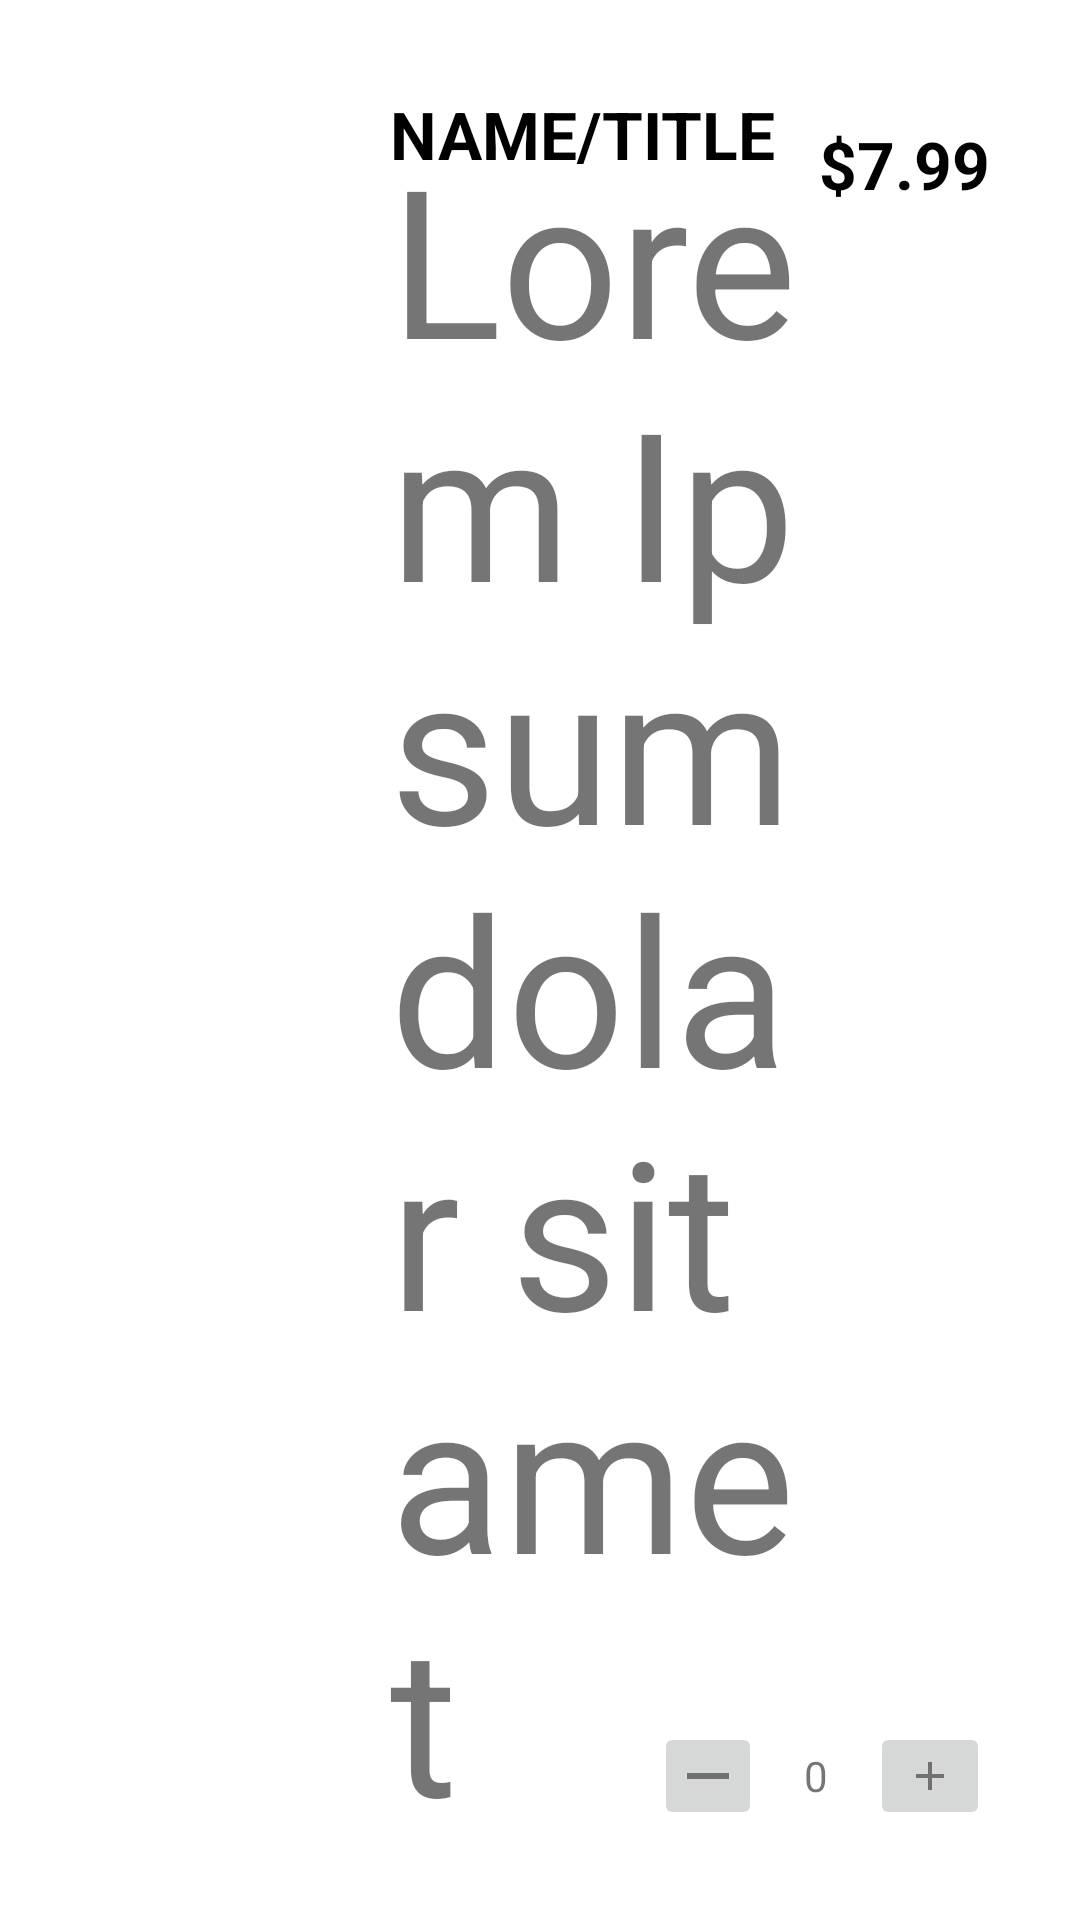

Android layout source for this screen:
<!-- AndroidManifest.xml: application theme Theme.FoodMaket -->
<!-- res/layout/rec_with_img.xml -->
<?xml version="1.0" encoding="utf-8"?>
<androidx.constraintlayout.widget.ConstraintLayout xmlns:android="http://schemas.android.com/apk/res/android"
    xmlns:app="http://schemas.android.com/apk/res-auto"
    android:layout_width="match_parent"
    android:padding="20dp"
    android:layout_height="wrap_content">

    <ImageView
        android:id="@+id/image"
        android:layout_width="100dp"
        android:layout_height="100dp"
        android:src="@drawable/add"
        app:layout_constraintBottom_toBottomOf="parent"
        app:layout_constraintStart_toStartOf="parent"
        app:layout_constraintTop_toTopOf="parent" />

    <TextView
        android:id="@+id/title"
        android:layout_width="wrap_content"
        android:layout_height="wrap_content"
        android:layout_marginLeft="10dp"
        android:layout_marginTop="10dp"
        android:text="NAME/TITLE"
        android:textColor="@color/black"
        android:textSize="22sp"
        android:textStyle="bold"
        app:layout_constraintStart_toEndOf="@id/image"
        app:layout_constraintTop_toTopOf="parent" />

    <TextView
        android:id="@+id/info"
        android:layout_width="140dp"
        android:layout_height="fill_parent"
        android:layout_marginLeft="10dp"
        android:layout_marginTop="20dp"
        android:autoSizeTextType="uniform"
        android:text="Lorem Ipsum dolar sit amet"
        app:layout_constraintBottom_toBottomOf="@+id/image"
        app:layout_constraintStart_toEndOf="@id/image"
        app:layout_constraintTop_toTopOf="@id/title" />

    <TextView
        android:id="@+id/price"
        android:layout_width="wrap_content"
        android:layout_height="wrap_content"
        android:layout_marginTop="20dp"
        android:layout_marginRight="10dp"
        android:text="$7.99"
        android:textColor="@color/black"
        android:textSize="22sp"
        android:textStyle="bold"
        app:layout_constraintEnd_toEndOf="parent"
        app:layout_constraintTop_toTopOf="parent" />

    <ImageButton
        android:id="@+id/addButton"
        android:layout_width="wrap_content"
        android:layout_height="wrap_content"
        android:layout_marginRight="10dp"
        android:layout_marginBottom="10dp"
        android:src="@drawable/add2"
        app:layout_constraintBottom_toBottomOf="parent"
        app:layout_constraintEnd_toEndOf="parent" />

    <ImageButton
        android:id="@+id/removeButton"
        android:layout_width="36dp"
        android:layout_height="36dp"
        android:src="@drawable/remove"
        app:layout_constraintBottom_toBottomOf="@id/count_of_food"
        app:layout_constraintEnd_toStartOf="@id/count_of_food"
        app:layout_constraintTop_toTopOf="@id/count_of_food" />

    <TextView
        android:id="@+id/count_of_food"
        android:layout_width="36dp"
        android:layout_height="36dp"
        android:gravity="center"
        android:text="0"
        app:layout_constraintBottom_toBottomOf="@id/addButton"
        app:layout_constraintEnd_toStartOf="@id/addButton"
        app:layout_constraintTop_toTopOf="@+id/addButton" />

</androidx.constraintlayout.widget.ConstraintLayout>
<!-- resources referenced by this layout -->
<resources>
  <color name="black">#FF000000</color>
  <!-- drawable add2 (drawable) -->
  <vector android:height="16dp" android:tint="#727070"
      android:viewportHeight="24" android:viewportWidth="24"
      android:width="16dp" xmlns:android="http://schemas.android.com/apk/res/android">
      <path android:fillColor="@android:color/white" android:pathData="M19,13h-6v6h-2v-6H5v-2h6V5h2v6h6v2z"/>
  </vector>
  <!-- drawable remove (drawable) -->
  <vector android:height="24dp" android:tint="#727070"
      android:viewportHeight="24" android:viewportWidth="24"
      android:width="24dp" xmlns:android="http://schemas.android.com/apk/res/android">
      <path android:fillColor="@android:color/white" android:pathData="M19,13H5v-2h14v2z"/>
  </vector>
  <style name="Theme.FoodMaket" parent="Theme.MaterialComponents.DayNight.NoActionBar">
          
          <item name="colorPrimary">@color/purple_500</item>
          <item name="colorPrimaryVariant">@color/red</item>
          <item name="colorOnPrimary">@color/white</item>
          
          <item name="colorSecondary">@color/teal_200</item>
          <item name="colorSecondaryVariant">@color/teal_700</item>
          <item name="colorOnSecondary">@color/black</item>
          
          <item name="android:statusBarColor">?attr/colorPrimaryVariant</item>
          
      </style>
  <color name="purple_500">#FF6200EE</color>
  <color name="red">#FB0202</color>
  <color name="white">#FFFFFFFF</color>
  <color name="teal_200">#FF03DAC5</color>
  <color name="teal_700">#FF018786</color>
</resources>
